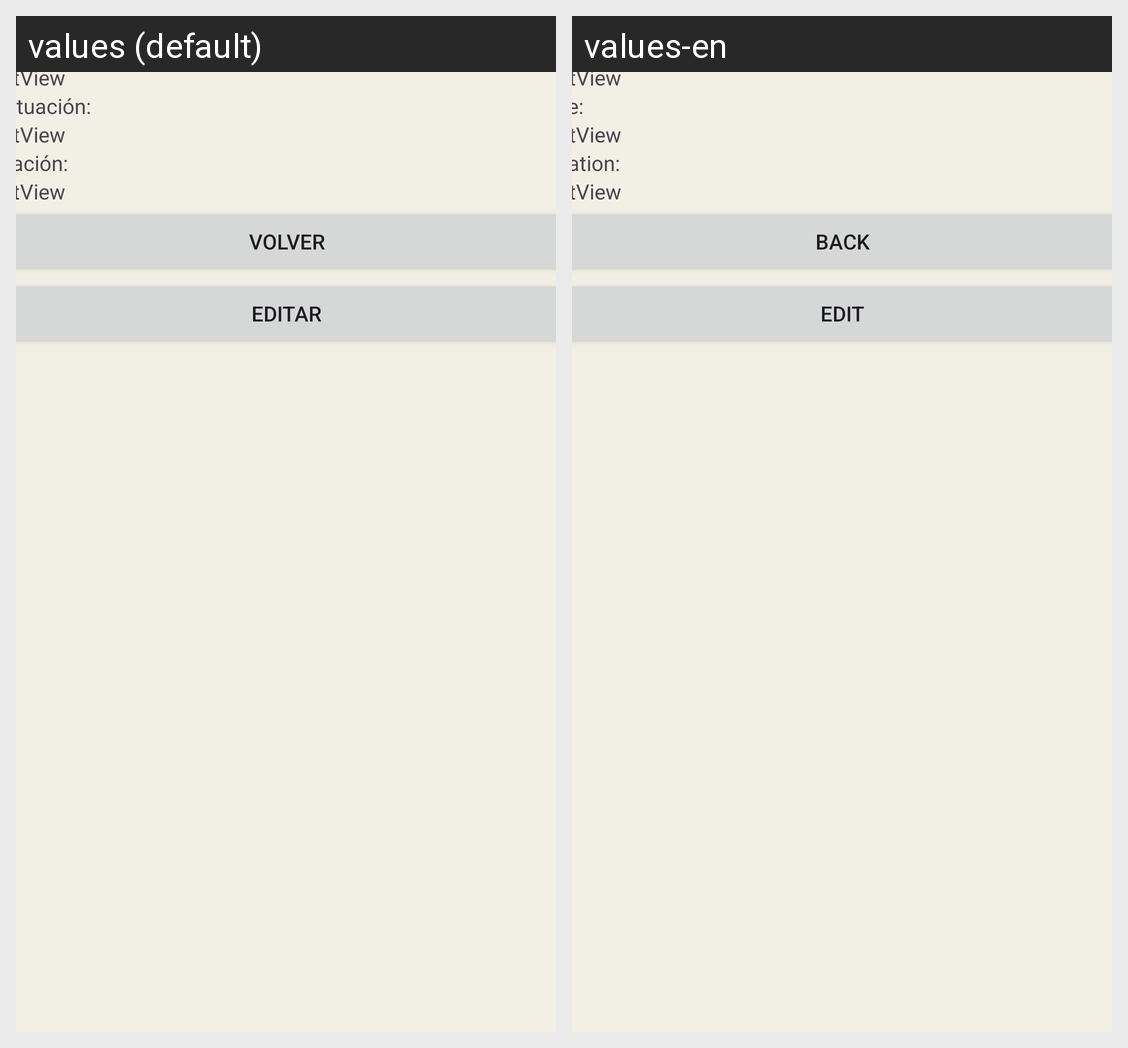

This grid shows one Android layout under two languages. Give, for every string resource on the screen, its name, the default text and each shown locale's text.
Android screen res/layout/infopeliculas.xml rendered under 2 locales, left to right: values (default), values-en. Device: Nexus 5 (rendered at 1080×1920; each locale shown at half size, 540×960, under a caption strip naming it); theme Theme.PracticaMoviles.
Strings drawn on this screen, with the default value and each locale's value (text and hints the layout hard-codes, and strings that could not be matched under every locale, appear in the picture but are not listed):

puntuaci_n
  values: Puntuación:
  values-en: Rate:

duraci_n
  values: Duración:
  values-en: Duration:

volver
  values: Volver
  values-en: Back

editar
  values: Editar
  values-en: Edit
